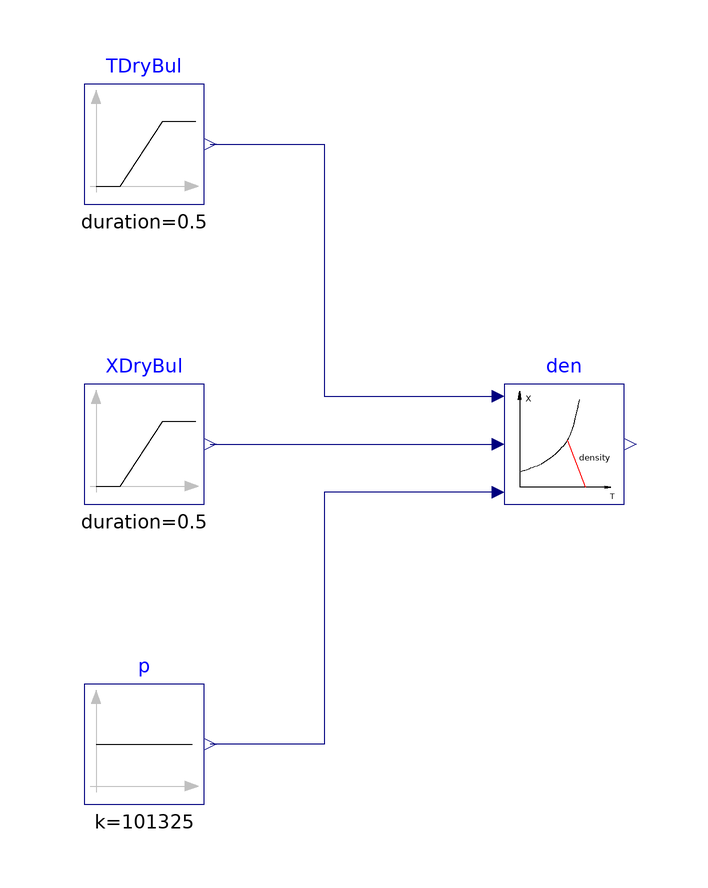

Above is the diagram view of the following Modelica model: its components placed by their Placement annotations and its connect equations drawn as lines.

model Density_pTX "Model to test the density computation"
  extends Modelica.Icons.Example;

 package Medium = IBPSA.Media.Air "Medium model"
           annotation (choicesAllMatching = true);

  Modelica.Blocks.Sources.Constant p(k=101325) "Pressure"
    annotation (Placement(transformation(extent={{-80,-60},
            {-60,-40}})));
    Modelica.Blocks.Sources.Ramp XDryBul(
    height=0.014,
    offset=0,
    duration=0.5) "Dry bulb water vapor mass fraction"
                 annotation (Placement(transformation(extent={{-80,-10},{-60,10}})));
  ProsNet.Utilities.Psychrometrics.Density_pTX den "Density"
    annotation (Placement(transformation(extent={{-10,-10},{10,10}})));
    Modelica.Blocks.Sources.Ramp TDryBul(
    duration=0.5,
    startTime=0.5,
    height=-10,
    offset=303.15) "Dry bulb temperature"
    annotation (Placement(transformation(extent={{-80,40},{-60,60}})));
equation
  connect(XDryBul.y, den.X_w) annotation (Line(
      points={{-59,0},{-11,0}},
      color={0,0,127}));
  connect(den.p, p.y) annotation (Line(
      points={{-11,-8},{-40,-8},{-40,-50},{-59,-50}},
      color={0,0,127}));
  connect(TDryBul.y, den.T) annotation (Line(
      points={{-59,50},{-40,50},{-40,8},{-11,8}},
      color={0,0,127}));
    annotation (experiment(Tolerance=1e-6, StopTime=1.0),
__Dymola_Commands(file="modelica://IBPSA/Resources/Scripts/Dymola/Utilities/Psychrometrics/Examples/Density_pTX.mos"
        "Simulate and plot"),
    Documentation(info="<html>
<p>
This examples is a unit test for the density computation.
</p>
</html>", revisions="<html>
<ul>
<li>
February 24, 2015, by Michael Wetter:<br/>
First implementation.
</li>
</ul>
</html>"));
end Density_pTX;